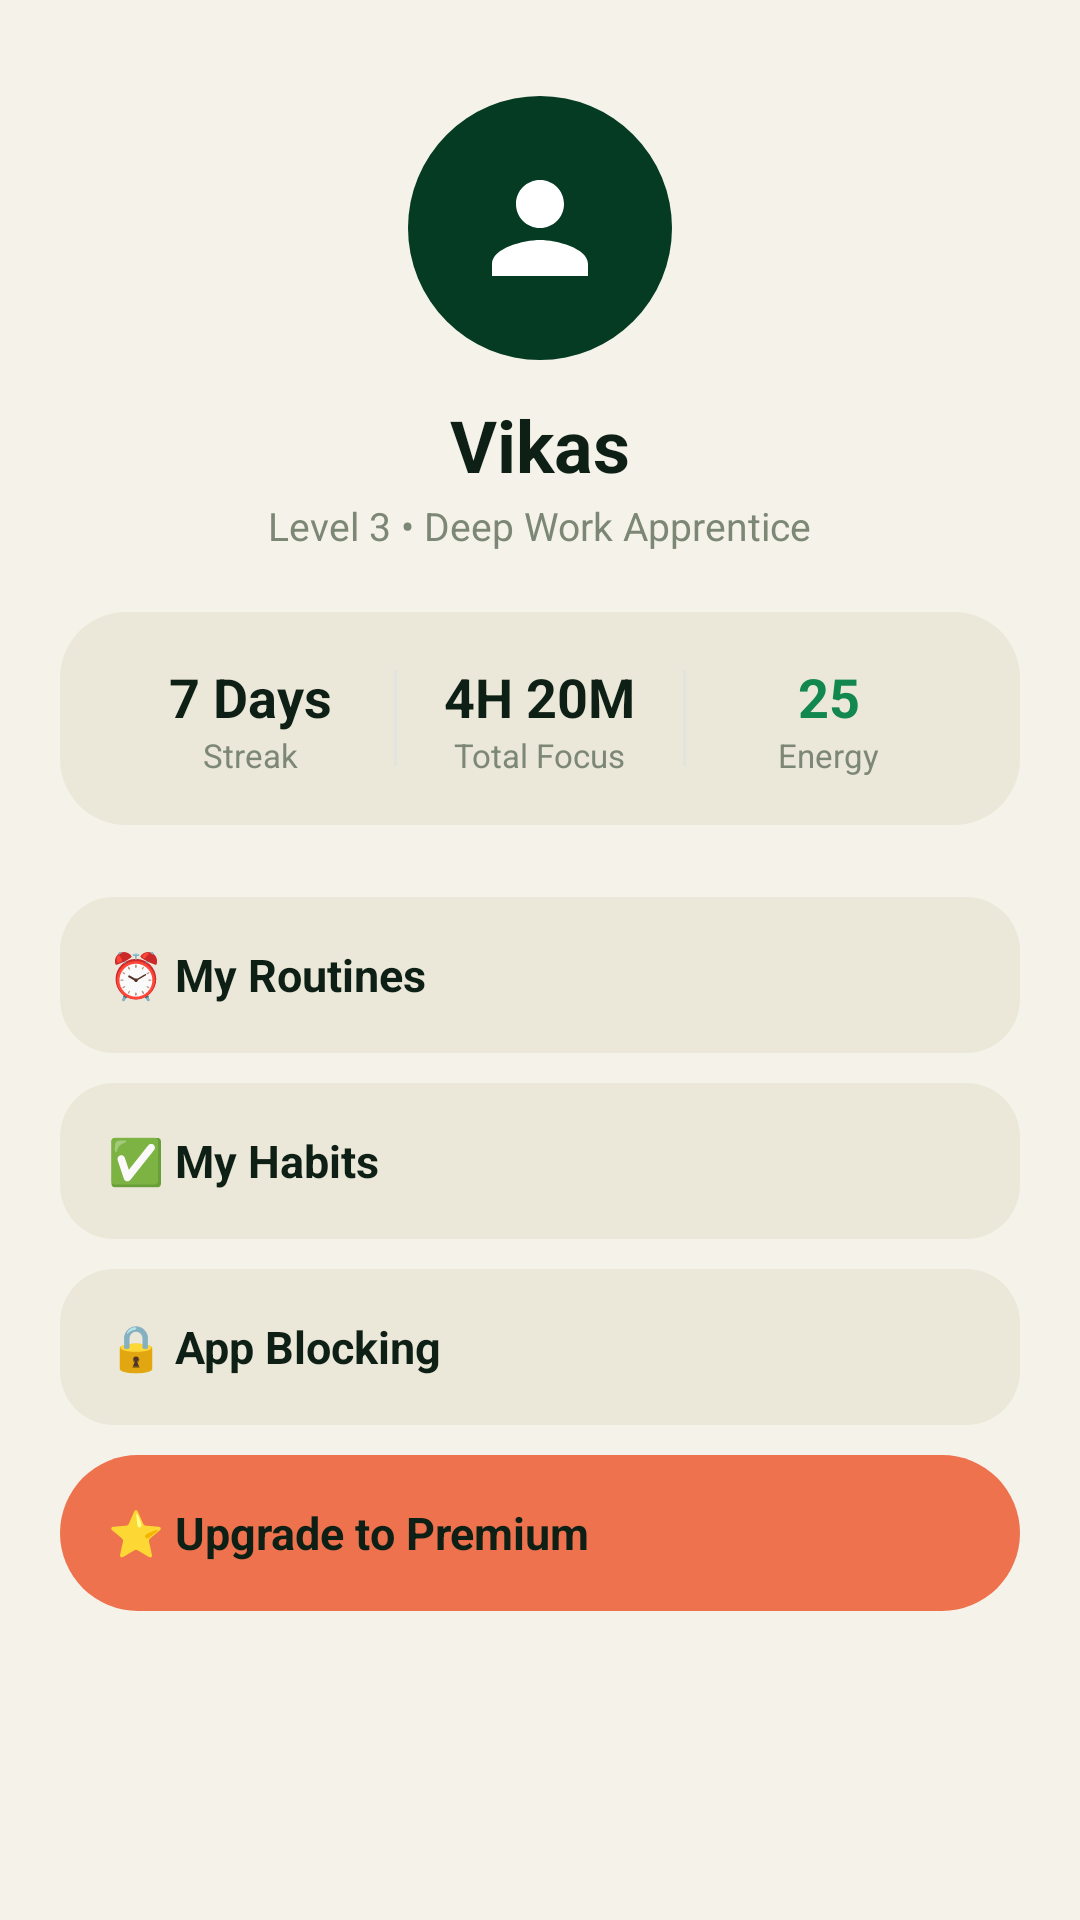

This screen was rendered from an Android layout file. Write that file and the resources it references.
<!-- AndroidManifest.xml: application theme Theme.Focusly -->
<!-- res/layout/fragment_profile.xml -->
<?xml version="1.0" encoding="utf-8"?>
<androidx.core.widget.NestedScrollView xmlns:android="http://schemas.android.com/apk/res/android"
    xmlns:app="http://schemas.android.com/apk/res-auto"
    android:layout_width="match_parent"
    android:layout_height="match_parent"
    android:background="@color/bg_warm"
    android:padding="20dp">

    <LinearLayout
        android:layout_width="match_parent"
        android:layout_height="wrap_content"
        android:gravity="center_horizontal"
        android:orientation="vertical">

        
        <FrameLayout
            android:layout_width="88dp"
            android:layout_height="88dp"
            android:layout_marginTop="12dp"
            android:background="@drawable/bg_circle_floating_action">

            <ImageView
                android:layout_width="48dp"
                android:layout_height="48dp"
                android:layout_gravity="center"
                android:contentDescription="@null"
                android:src="@drawable/ic_profile"
                app:tint="@color/white" />
        </FrameLayout>

        <TextView
            android:id="@+id/tvProfileName"
            android:layout_width="wrap_content"
            android:layout_height="wrap_content"
            android:layout_marginTop="12dp"
            android:text="Vikas"
            android:textColor="@color/charcoal"
            android:textSize="24sp"
            android:textStyle="bold" />

        <TextView
            android:layout_width="wrap_content"
            android:layout_height="wrap_content"
            android:layout_marginTop="2dp"
            android:text="Level 3 • Deep Work Apprentice"
            android:textColor="@color/muted_text"
            android:textSize="13sp" />

        
        <LinearLayout
            android:layout_width="match_parent"
            android:layout_height="wrap_content"
            android:layout_marginTop="20dp"
            android:background="@drawable/bg_card_secondary"
            android:padding="16dp">

            <LinearLayout
                android:layout_width="0dp"
                android:layout_height="wrap_content"
                android:layout_weight="1"
                android:gravity="center"
                android:orientation="vertical">

                <TextView
                    android:id="@+id/tvProfileStreak"
                    android:layout_width="wrap_content"
                    android:layout_height="wrap_content"
                    android:text="7 Days"
                    android:textColor="@color/charcoal"
                    android:textSize="18sp"
                    android:textStyle="bold" />

                <TextView
                    android:layout_width="wrap_content"
                    android:layout_height="wrap_content"
                    android:text="Streak"
                    android:textColor="@color/muted_text"
                    android:textSize="11sp" />
            </LinearLayout>

            <View
                android:layout_width="1dp"
                android:layout_height="32dp"
                android:layout_gravity="center_vertical"
                android:background="@color/divider_color" />

            <LinearLayout
                android:layout_width="0dp"
                android:layout_height="wrap_content"
                android:layout_weight="1"
                android:gravity="center"
                android:orientation="vertical">

                <TextView
                    android:id="@+id/tvProfileFocusMinutes"
                    android:layout_width="wrap_content"
                    android:layout_height="wrap_content"
                    android:text="4H 20M"
                    android:textColor="@color/charcoal"
                    android:textSize="18sp"
                    android:textStyle="bold" />

                <TextView
                    android:layout_width="wrap_content"
                    android:layout_height="wrap_content"
                    android:text="Total Focus"
                    android:textColor="@color/muted_text"
                    android:textSize="11sp" />
            </LinearLayout>

            <View
                android:layout_width="1dp"
                android:layout_height="32dp"
                android:layout_gravity="center_vertical"
                android:background="@color/divider_color" />

            <LinearLayout
                android:layout_width="0dp"
                android:layout_height="wrap_content"
                android:layout_weight="1"
                android:gravity="center"
                android:orientation="vertical">

                <TextView
                    android:id="@+id/tvProfileEnergy"
                    android:layout_width="wrap_content"
                    android:layout_height="wrap_content"
                    android:text="25"
                    android:textColor="@color/primary_green"
                    android:textSize="18sp"
                    android:textStyle="bold" />

                <TextView
                    android:layout_width="wrap_content"
                    android:layout_height="wrap_content"
                    android:text="Energy"
                    android:textColor="@color/muted_text"
                    android:textSize="11sp" />
            </LinearLayout>
        </LinearLayout>

        
        <LinearLayout
            android:layout_width="match_parent"
            android:layout_height="wrap_content"
            android:layout_marginTop="24dp"
            android:orientation="vertical">

            <TextView
                android:id="@+id/menuRoutines"
                android:layout_width="match_parent"
                android:layout_height="52dp"
                android:background="@drawable/bg_card_unselected"
                android:clickable="true"
                android:focusable="true"
                android:gravity="center_vertical"
                android:paddingHorizontal="16dp"
                android:text="⏰ My Routines"
                android:textColor="@color/charcoal"
                android:textSize="15sp"
                android:textStyle="bold" />

            <TextView
                android:id="@+id/menuHabits"
                android:layout_width="match_parent"
                android:layout_height="52dp"
                android:layout_marginTop="10dp"
                android:background="@drawable/bg_card_unselected"
                android:clickable="true"
                android:focusable="true"
                android:gravity="center_vertical"
                android:paddingHorizontal="16dp"
                android:text="✅ My Habits"
                android:textColor="@color/charcoal"
                android:textSize="15sp"
                android:textStyle="bold" />

            <TextView
                android:id="@+id/menuAppBlocking"
                android:layout_width="match_parent"
                android:layout_height="52dp"
                android:layout_marginTop="10dp"
                android:background="@drawable/bg_card_unselected"
                android:clickable="true"
                android:focusable="true"
                android:gravity="center_vertical"
                android:paddingHorizontal="16dp"
                android:text="🔒 App Blocking"
                android:textColor="@color/charcoal"
                android:textSize="15sp"
                android:textStyle="bold" />

            <TextView
                android:id="@+id/menuSubscription"
                android:layout_width="match_parent"
                android:layout_height="52dp"
                android:layout_marginTop="10dp"
                android:background="@drawable/bg_button_coral"
                android:clickable="true"
                android:focusable="true"
                android:gravity="center_vertical"
                android:paddingHorizontal="16dp"
                android:text="⭐ Upgrade to Premium"
                android:textColor="@color/charcoal"
                android:textSize="15sp"
                android:textStyle="bold" />
        </LinearLayout>

    </LinearLayout>
</androidx.core.widget.NestedScrollView>
<!-- resources referenced by this layout -->
<resources>
  <color name="bg_warm">#F5F3E9</color>
  <color name="charcoal">#0E2015</color>
  <color name="divider_color">#E1E4DF</color>
  <color name="muted_text">#7C8875</color>
  <color name="primary_green">#12884E</color>
  <color name="white">#FFFFFF</color>
  <!-- drawable bg_button_coral (drawable) -->
  <?xml version="1.0" encoding="utf-8"?>
  <ripple xmlns:android="http://schemas.android.com/apk/res/android"
      android:color="@color/coral_cta_pressed">
      <item>
          <shape android:shape="rectangle">
              <solid android:color="@color/coral_cta" />
              <corners android:radius="26dp" />
          </shape>
      </item>
  </ripple>
  <!-- drawable bg_card_secondary (drawable) -->
  <?xml version="1.0" encoding="utf-8"?>
  <shape xmlns:android="http://schemas.android.com/apk/res/android"
      android:shape="rectangle">
      <solid android:color="@color/bg_warm_card" />
      <corners android:radius="22dp" />
  </shape>
  <!-- drawable bg_card_unselected (drawable) -->
  <?xml version="1.0" encoding="utf-8"?>
  <shape xmlns:android="http://schemas.android.com/apk/res/android"
      android:shape="rectangle">
      <solid android:color="@color/unselected_card_bg" />
      <corners android:radius="18dp" />
  </shape>
  <!-- drawable bg_circle_floating_action (drawable) -->
  <?xml version="1.0" encoding="utf-8"?>
  <shape xmlns:android="http://schemas.android.com/apk/res/android"
      android:shape="oval">
      <solid android:color="@color/forest_dark" />
  </shape>
  <!-- drawable ic_profile (drawable) -->
  <?xml version="1.0" encoding="utf-8"?>
  <vector xmlns:android="http://schemas.android.com/apk/res/android"
      android:width="24dp"
      android:height="24dp"
      android:viewportWidth="24"
      android:viewportHeight="24">
      <path
          android:fillColor="#102016"
          android:pathData="M12,12c2.21,0 4,-1.79 4,-4s-1.79,-4 -4,-4 -4,1.79 -4,4 1.79,4 4,4zm0,2c-2.67,0 -8,1.34 -8,4v2h16v-2c0,-2.66 -5.33,-4 -8,-4z"/>
  </vector>
  <style name="Theme.Focusly" parent="Base.Theme.Focusly" />
  <color name="coral_cta_pressed">#D75E3B</color>
  <color name="coral_cta">#EF724E</color>
  <color name="bg_warm_card">#ECE8D9</color>
  <color name="unselected_card_bg">#ECE8D9</color>
  <color name="forest_dark">#043B22</color>
  <style name="Base.Theme.Focusly" parent="Theme.Material3.DayNight.NoActionBar">
          <item name="colorPrimary">@color/primary_green</item>
          <item name="colorOnPrimary">@color/white</item>
          <item name="colorPrimaryContainer">@color/bg_mint_selected</item>
          <item name="colorOnPrimaryContainer">@color/forest_dark</item>
          <item name="colorSecondary">@color/coral_cta</item>
          <item name="colorOnSecondary">@color/charcoal</item>
          <item name="android:windowBackground">@color/forest_dark</item>
          <item name="android:statusBarColor">@color/forest_dark</item>
          <item name="android:windowLightStatusBar">false</item>
      </style>
  <color name="bg_mint_selected">#C6E4C8</color>
</resources>
